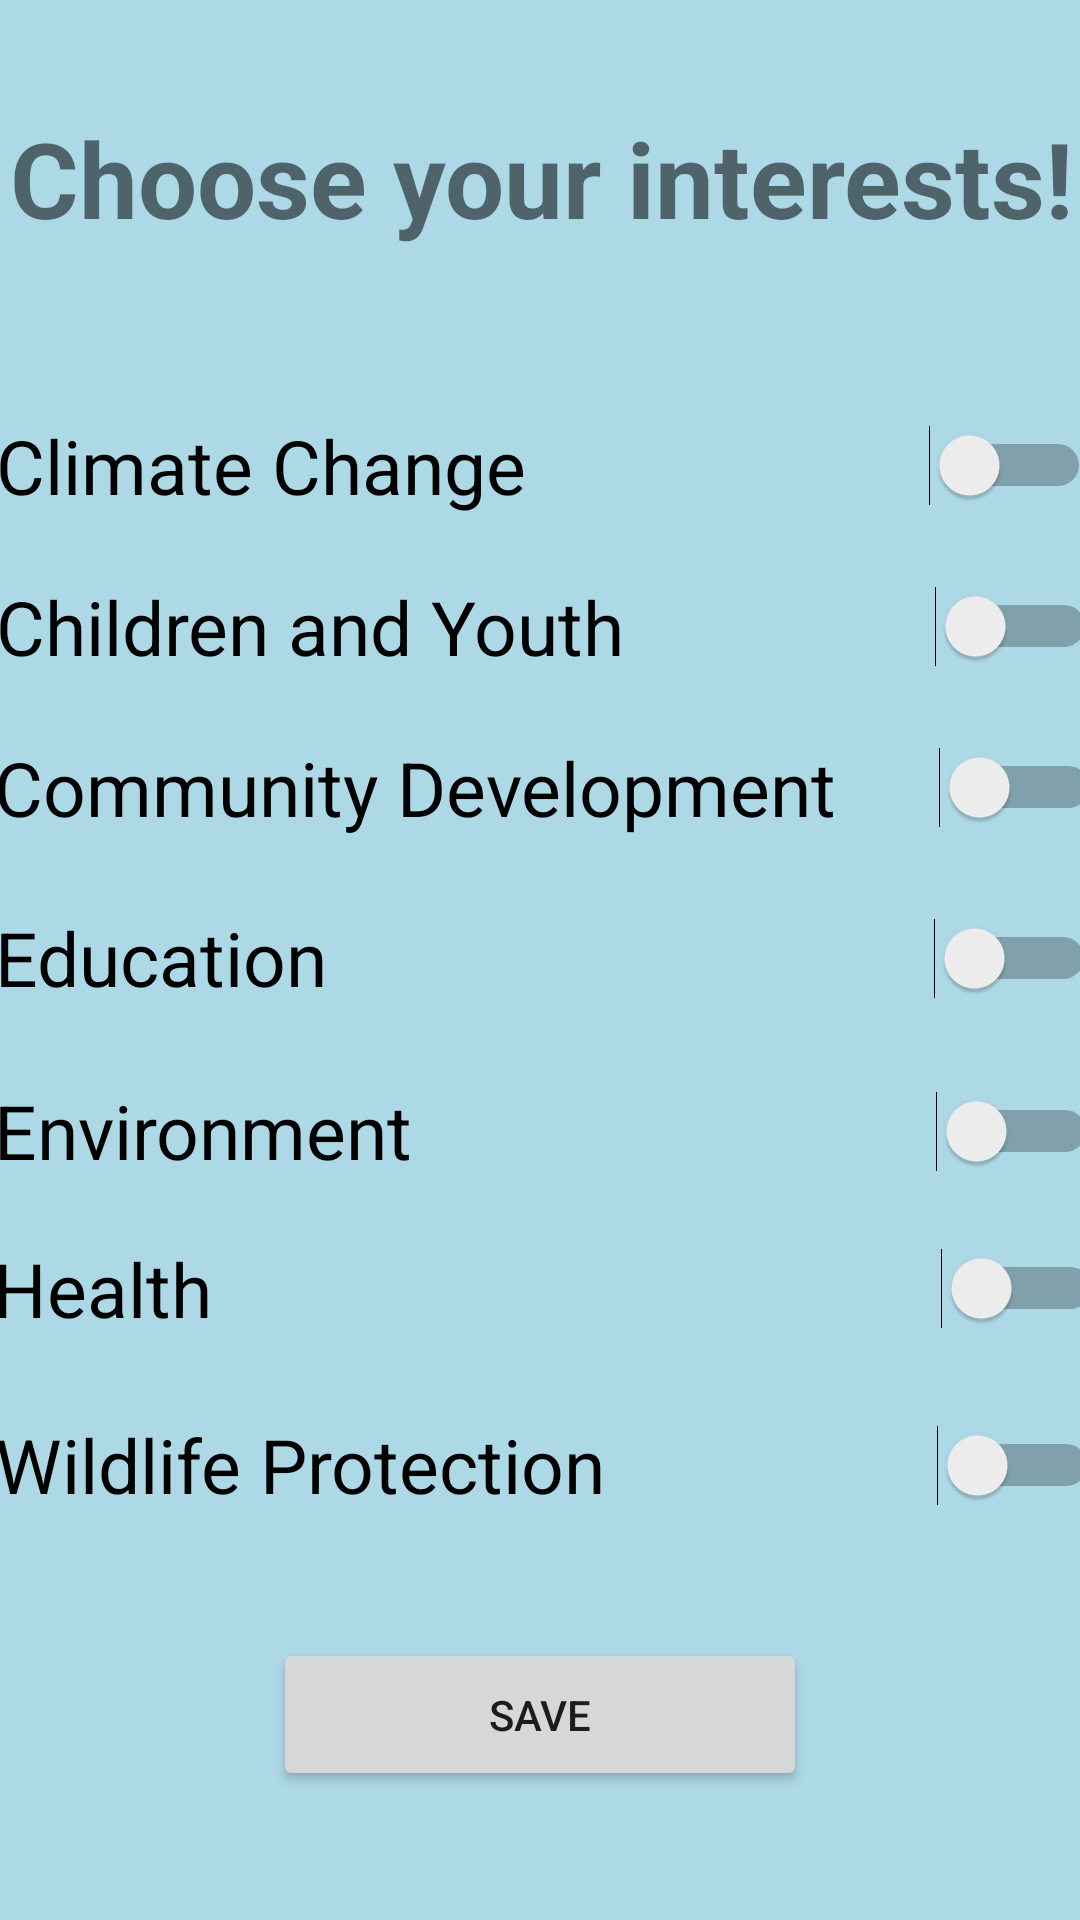

Layout XML and referenced resources for this Android screen:
<!-- AndroidManifest.xml: application theme Theme.VolunteerNearMeApp -->
<!-- res/layout/activity_interests.xml -->
<?xml version="1.0" encoding="utf-8"?>
<androidx.constraintlayout.widget.ConstraintLayout xmlns:android="http://schemas.android.com/apk/res/android"
    xmlns:app="http://schemas.android.com/apk/res-auto"
    xmlns:tools="http://schemas.android.com/tools"
    android:layout_width="match_parent"
    android:layout_height="match_parent"
    android:background="#ADD8E6">

    <TextView
        android:id="@+id/interester"
        android:layout_width="365dp"
        android:layout_height="57dp"
        android:text="Choose your interests!"
        android:textAlignment="center"
        android:textSize="35sp"
        android:textStyle="bold"
        app:layout_constraintBottom_toBottomOf="parent"
        app:layout_constraintEnd_toEndOf="parent"
        app:layout_constraintHorizontal_bias="0.5"
        app:layout_constraintStart_toStartOf="parent"
        app:layout_constraintTop_toTopOf="parent"
        app:layout_constraintVertical_bias="0.062" />


    <Switch
        android:id="@+id/ClimateSwitch"
        android:layout_width="365dp"
        android:layout_height="53dp"
        android:layout_centerHorizontal="true"
        android:checked="false"
        android:text="Climate Change"
        android:textOff="Off"
        android:textOn="On"
        android:textSize="25sp"
        app:layout_constraintBottom_toBottomOf="parent"
        app:layout_constraintEnd_toEndOf="parent"
        app:layout_constraintHorizontal_bias="0.347"
        app:layout_constraintStart_toStartOf="parent"
        app:layout_constraintTop_toTopOf="parent"
        app:layout_constraintVertical_bias="0.219" />

    <Switch
        android:id="@+id/ChildrenSwitch"
        android:layout_width="367dp"
        android:layout_height="49dp"
        android:layout_centerHorizontal="true"
        android:checked="false"
        android:text="Children and Youth"
        android:textOff="Off"
        android:textOn="On"
        android:textSize="25sp"
        app:layout_constraintBottom_toBottomOf="parent"
        app:layout_constraintEnd_toEndOf="parent"
        app:layout_constraintHorizontal_bias="0.28"
        app:layout_constraintStart_toStartOf="parent"
        app:layout_constraintTop_toTopOf="parent"
        app:layout_constraintVertical_bias="0.312" />

    <Switch
        android:id="@+id/CommunitySwitch"
        android:layout_width="369dp"
        android:layout_height="53dp"
        android:layout_centerHorizontal="true"
        android:checked="false"
        android:text="Community Development"
        android:textOff="Off"
        android:textOn="On"
        android:textSize="25sp"
        app:layout_constraintBottom_toBottomOf="parent"
        app:layout_constraintEnd_toEndOf="parent"
        app:layout_constraintHorizontal_bias="0.27"
        app:layout_constraintStart_toStartOf="parent"
        app:layout_constraintTop_toTopOf="parent"
        app:layout_constraintVertical_bias="0.402"
        tools:ignore="MissingConstraints" />

    <Switch
        android:id="@+id/EducationSwitch"
        android:layout_width="367dp"
        android:layout_height="52dp"
        android:layout_centerHorizontal="true"
        android:checked="false"
        android:text="Education"
        android:textOff="Off"
        android:textOn="On"
        android:textSize="25sp"
        app:layout_constraintBottom_toBottomOf="parent"
        app:layout_constraintEnd_toEndOf="parent"
        app:layout_constraintHorizontal_bias="0.313"
        app:layout_constraintStart_toStartOf="parent"
        app:layout_constraintTop_toTopOf="parent"
        app:layout_constraintVertical_bias="0.499" />

    <Switch
        android:id="@+id/EnvironmentSwitch"
        android:layout_width="368dp"
        android:layout_height="52dp"
        android:layout_centerHorizontal="true"
        android:checked="false"
        android:text="Environment"
        android:textOff="Off"
        android:textOn="On"
        android:textSize="25sp"
        app:layout_constraintBottom_toBottomOf="parent"
        app:layout_constraintEnd_toEndOf="parent"
        app:layout_constraintHorizontal_bias="0.313"
        app:layout_constraintStart_toStartOf="parent"
        app:layout_constraintTop_toTopOf="parent"
        app:layout_constraintVertical_bias="0.597" />

    <Switch
        android:id="@+id/HealthSwitch"
        android:layout_width="370dp"
        android:layout_height="51dp"
        android:layout_centerHorizontal="true"
        android:checked="false"
        android:text="Health"
        android:textOff="Off"
        android:textOn="On"
        android:textSize="25sp"
        app:layout_constraintBottom_toBottomOf="parent"
        app:layout_constraintEnd_toEndOf="parent"
        app:layout_constraintHorizontal_bias="0.274"
        app:layout_constraintStart_toStartOf="parent"
        app:layout_constraintTop_toTopOf="parent"
        app:layout_constraintVertical_bias="0.686" />

    <Switch
        android:id="@+id/WildlifeSwitch"
        android:layout_width="368dp"
        android:layout_height="56dp"
        android:layout_centerHorizontal="true"
        android:checked="false"
        android:text="Wildlife Protection"
        android:textOff="Off"
        android:textOn="On"
        android:textSize="25sp"
        app:layout_constraintBottom_toBottomOf="parent"
        app:layout_constraintEnd_toEndOf="parent"
        app:layout_constraintHorizontal_bias="0.274"
        app:layout_constraintStart_toStartOf="parent"
        app:layout_constraintTop_toTopOf="parent"
        app:layout_constraintVertical_bias="0.788" />

    <Button
        android:id="@+id/saveBtn"
        android:layout_width="178dp"
        android:layout_height="51dp"
        android:text="Save"
        app:layout_constraintBottom_toBottomOf="parent"
        app:layout_constraintEnd_toEndOf="parent"
        app:layout_constraintStart_toStartOf="parent"
        app:layout_constraintTop_toTopOf="parent"
        app:layout_constraintVertical_bias="0.927" />
</androidx.constraintlayout.widget.ConstraintLayout>
<!-- resources referenced by this layout -->
<resources>
  <style name="Theme.VolunteerNearMeApp" parent="Theme.MaterialComponents.DayNight.DarkActionBar">
          
          <item name="colorPrimary">@color/purple_500</item>
          <item name="colorPrimaryVariant">@color/purple_700</item>
          <item name="colorOnPrimary">@color/white</item>
          
          <item name="colorSecondary">@color/teal_200</item>
          <item name="colorSecondaryVariant">@color/teal_700</item>
          <item name="colorOnSecondary">@color/black</item>
          
          <item name="android:statusBarColor" tools:targetApi="l">?attr/colorPrimaryVariant</item>
          
      </style>
  <!-- not gathered from this repository: default colours our renderer supplied (Android Studio template values) -->
  <color name="purple_500">#FF6200EE</color>
  <color name="purple_700">#FF3700B3</color>
  <color name="teal_200">#FF03DAC5</color>
  <color name="teal_700">#FF018786</color>
  <color name="black">#FF000000</color>
  <color name="white">#FFFFFFFF</color>
</resources>
